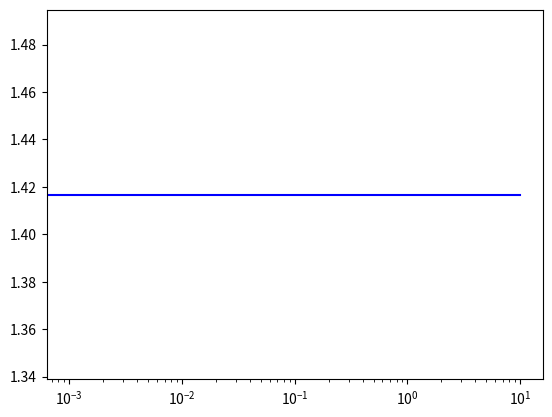

Source code (Python): (Note: this script raises an exception after producing the figure.)
#!/usr/bin/env python

#------------------------------------------------------------------------------
# srg_pairing.py
#
# author:   H. Hergert 
# version:  1.0.1
# date:     Oct 12, 2016
# 
# tested with Python v2.7
# 
# Solves the pairing model for four particles in a basis of four doubly 
# degenerate states by means of a Similarity Renormalization Group (SRG)
# flow.
#
#------------------------------------------------------------------------------


import matplotlib.pyplot as plt
from matplotlib.ticker import FuncFormatter
from matplotlib.colors import SymLogNorm, Normalize
from mpl_toolkits.axes_grid1 import AxesGrid, make_axes_locatable

import numpy as np
from numpy import array, dot, diag, reshape
from scipy.linalg import eigvalsh
from scipy.integrate import odeint

# Hamiltonian for the pairing model
def Hamiltonian(delta,g):

  H = array(
      [[2*delta-g,    -0.5*g,     -0.5*g,     -0.5*g,    -0.5*g,          0.],
       [   -0.5*g, 4*delta-g,     -0.5*g,     -0.5*g,        0.,     -0.5*g ], 
       [   -0.5*g,    -0.5*g,  6*delta-g,         0.,    -0.5*g,     -0.5*g ], 
       [   -0.5*g,    -0.5*g,         0.,  6*delta-g,    -0.5*g,     -0.5*g ], 
       [   -0.5*g,        0.,     -0.5*g,     -0.5*g, 8*delta-g,     -0.5*g ], 
       [       0.,    -0.5*g,     -0.5*g,     -0.5*g,    -0.5*g, 10*delta-g ]]
    )

  return H

# commutator of matrices
def commutator(a,b):
  return dot(a,b) - dot(b,a)

# derivative / right-hand side of the flow equation
def derivative(y, t, dim):

  # reshape the solution vector into a dim x dim matrix
  H = reshape(y, (dim, dim))

  # extract diagonal Hamiltonian...
  Hd  = diag(diag(H))

  # ... and construct off-diagonal the Hamiltonian
  Hod = H-Hd

  # calculate the generator
  eta = commutator(Hd, Hod)

  # dH is the derivative in matrix form 
  dH  = commutator(eta, H)

  # convert dH into a linear array for the ODE solver
  dydt = reshape(dH, -1)
    
  return dydt



#------------------------------------------------------------------------------
# Main program
#------------------------------------------------------------------------------

#g     = 0.5
g     = 0.5
delta = 1

H0    = Hamiltonian(delta, g)
dim   = H0.shape[0]

# calculate exact eigenvalues
eigenvalues = eigvalsh(H0)

# turn initial Hamiltonian into a linear array
y0  = reshape(H0, -1)                 

# flow parameters for snapshot images
flowparams = array([0.,0.001,0.01,0.05,0.1, 1., 5., 10.])

# integrate flow equations - odeint returns an array of solutions,
# which are 1d arrays themselves
ys  = odeint(derivative, y0, flowparams, args=(dim,))

# reshape individual solution vectors into dim x dim Hamiltonian
# matrices
Hs  = reshape(ys, (-1, dim,dim))

# print Hs[-1]
# print eigvalsh(Hs[-1])

data = []
for h in Hs:
  data.append(diag(h))
data = zip(*data)

#------------------------------------------------------------------------------
# plot eigenvalues and diagonals
#------------------------------------------------------------------------------
# format tick labels using LaTeX-like math fonts
def myLabels(x, pos):
  return '$%s$'%x

# save these settings for use in both following plots
def myPlotSettings(ax):
  ax.xaxis.set_major_formatter(formatter)
  ax.yaxis.set_major_formatter(formatter)
  ax.tick_params(axis='both',which='major',width=1.5,length=8)
  ax.tick_params(axis='both',which='minor',width=1.5,length=5)
  ax.tick_params(axis='both',width=2,length=10,labelsize=16)
  for s in ['left', 'right', 'top', 'bottom']:
    ax.spines[s].set_linewidth(2)
  ax.set_xlim([0.0007,13])  
  return

formatter = FuncFormatter(myLabels)
markers   = ['o' for i in range(dim)]
cols      = ['blue', 'red', 'purple', 'green', 'orange', 'deepskyblue']

# diagonals vs. eigenvalues on absolute scale
fig, ax = plt.subplots()
for i in range(dim):
  plt.semilogx(flowparams, [eigenvalues[i] for e in range(flowparams.shape[0])], color=cols[i], linestyle='solid')
  plt.semilogx(flowparams, data[i], color=cols[i], linestyle='dashed', marker=markers[i], markersize=10)

myPlotSettings(ax)

plt.savefig("srg_pairing_diag_delta%2.1f_g%2.1f.pdf"%(delta, g), bbox_inches="tight", pad_inches=0.05)
plt.show()

# difference between diagonals and eigenvalues
fig, ax = plt.subplots()
for i in range(dim):
  plot_diff = plt.semilogx(flowparams, data[i]-eigenvalues[i], color=cols[i], linestyle='solid', marker=markers[i], markersize=10)

myPlotSettings(ax)

plt.savefig("srg_pairing_diag-eval_delta%2.1f_g%2.1f.pdf"%(delta, g), bbox_inches="tight", pad_inches=0.05)
plt.show()

#------------------------------------------------------------------------------
# plot matrix snapshots
#------------------------------------------------------------------------------

fig  = plt.figure(1, (10., 5.))
grid = AxesGrid(fig, 111,                       # similar to subplot(111)
                 nrows_ncols=(2, Hs.shape[0]/2),  # creates grid of axes
                 axes_pad=0.25,                 # pad between axes in inch.
                 label_mode='L',                # put labels on left, bottom
                 cbar_mode='single',            # one color bar (default: right of last image in grid)
                 cbar_pad=0.20,                 # insert space between plots and color bar
                 cbar_size='10%'                # size of colorbar relative to last image
                 )

# create individual snapshots - figures are still addressed by single index,
# despite multi-row grid
for s in range(Hs.shape[0]):
  img = grid[s].imshow(Hs[s], 
                        cmap=plt.get_cmap('RdBu_r'),                                  # choose color map
                        interpolation='nearest',       
                        norm=SymLogNorm(linthresh=1e-10,vmin=-0.5*g,vmax=10*delta),   # normalize 
                        vmin=-0.5*g,                                                  # min/max values for data
                        vmax=10*delta
                        )

  # tune plots: switch off tick marks, ensure that plots retain aspect ratio
  grid[s].set_title('$s=%s$'%flowparams[s])
  grid[s].tick_params(      
    bottom='off',      
    top='off',
    left='off',      
    right='off'
    )
  grid[s].set_xticks([0,1,2,3,4,5])
  grid[s].set_yticks([0,1,2,3,4,5])
  grid[s].set_xticklabels(['$0$','$1$','$2$','$3$','$4$','$5$'])
  grid[s].set_yticklabels(['$0$','$1$','$2$','$3$','$4$','$5$'])

cbar = grid.cbar_axes[0]
plt.colorbar(img, cax=cbar, 
  ticks=[ -1.0e-1, -1.0e-3, -1.0e-5, -1.0e-7, -1.09e-9 , 0., 
           1.0e-9, 1.0e-7, 1.0e-5, 1.0e-3, 0.1, 10.0]
  )
cbar.axes.set_yticklabels(['$-10^{-1}$', '$-10^{-3}$', '$-10^{-5}$', '$-10^{-7}$', 
                           '$-10^{-9}$', '$0.0$', '$10^{-9}$', '$10^{-7}$', '$10^{-5}$', 
                           '$10^{-3}$', '$10^{-1}$', '$10$'])
cbar.set_ylabel('$\mathrm{[a. u.]}$') 


plt.savefig("srg_pairing_delta%2.1f_g%2.1f.pdf"%(delta, g), bbox_inches="tight", pad_inches=0.05)
plt.show()

